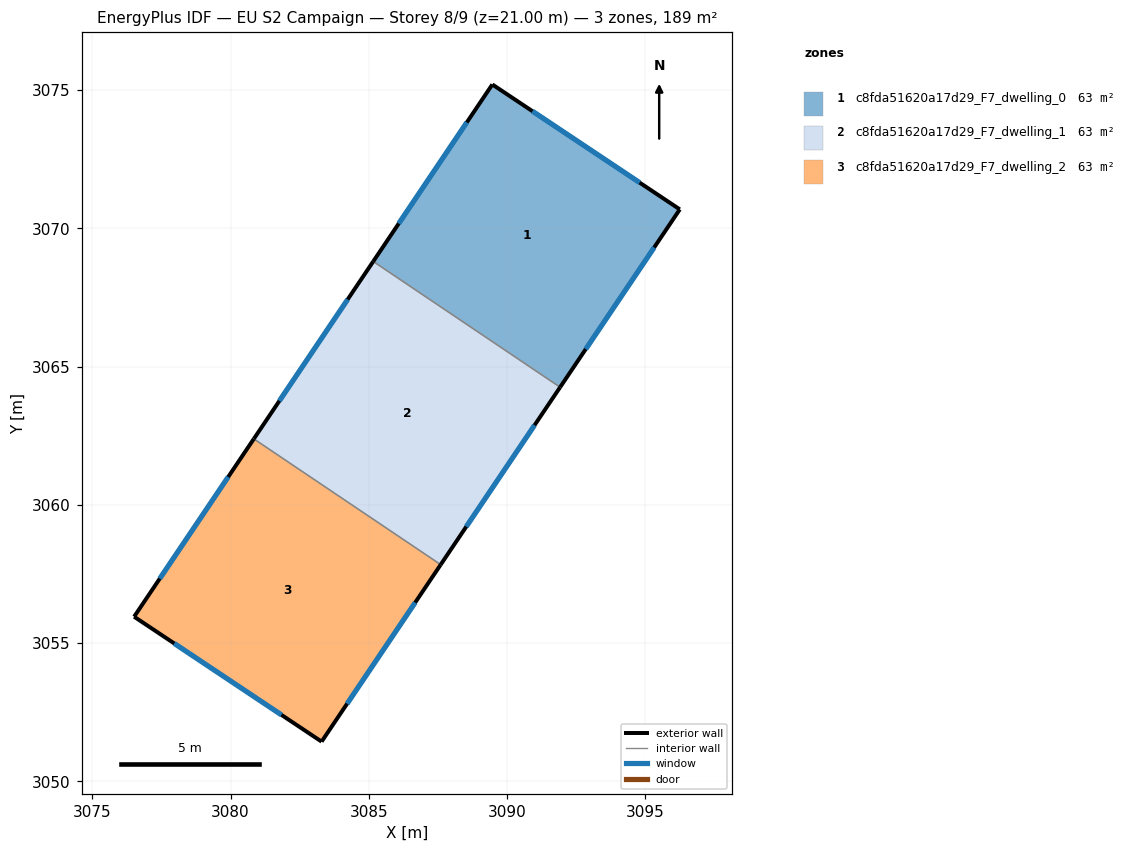
=== STOREY PLAN SPEC (per zone: floor XY polygon, exterior-wall plan segments, windows/doors) ===
zone 1: c8fda51620a17d29_F7_dwelling_0  (63.0 m²)
  floor: (3096.25, 3070.69) (3091.92, 3064.26) (3085.16, 3068.81) (3089.47, 3075.21)
  exterior wall: (3089.47, 3075.21) – (3085.16, 3068.81)  [7.7 m]
    window: (3088.54, 3073.84) – (3086.08, 3070.18)  [7.6 m²]
  exterior wall: (3096.25, 3070.69) – (3089.47, 3075.21)  [8.1 m]
    window: (3094.79, 3071.66) – (3090.92, 3074.24)  [8.0 m²]
  exterior wall: (3091.92, 3064.26) – (3096.25, 3070.69)  [7.8 m]
    window: (3092.85, 3065.64) – (3095.32, 3069.31)  [7.6 m²]
  interior walls: 1
zone 2: c8fda51620a17d29_F7_dwelling_1  (63.0 m²)
  floor: (3091.92, 3064.26) (3087.60, 3057.84) (3080.84, 3062.39) (3085.16, 3068.81)
  exterior wall: (3087.60, 3057.84) – (3091.92, 3064.26)  [7.7 m]
    window: (3088.52, 3059.22) – (3090.99, 3062.88)  [7.6 m²]
  exterior wall: (3085.16, 3068.81) – (3080.84, 3062.39)  [7.7 m]
    window: (3084.23, 3067.43) – (3081.77, 3063.76)  [7.6 m²]
  interior walls: 2
zone 3: c8fda51620a17d29_F7_dwelling_2  (63.0 m²)
  floor: (3087.60, 3057.84) (3083.29, 3051.44) (3076.51, 3055.96) (3080.84, 3062.39)
  exterior wall: (3083.29, 3051.44) – (3087.60, 3057.84)  [7.7 m]
    window: (3084.21, 3052.81) – (3086.68, 3056.47)  [7.6 m²]
  exterior wall: (3076.51, 3055.96) – (3083.29, 3051.44)  [8.1 m]
    window: (3077.96, 3054.99) – (3081.84, 3052.41)  [8.0 m²]
  exterior wall: (3080.84, 3062.39) – (3076.51, 3055.96)  [7.8 m]
    window: (3079.91, 3061.01) – (3077.44, 3057.34)  [7.6 m²]
  interior walls: 1

=== DERIVED (storey summary) ===
Building: EU S2 Campaign
Storey: 8 of 9  (floor level z = 21.00 m)
Storey gross floor area: 189.0 m²
Zones on this storey: 3
  - c8fda51620a17d29_F7_dwelling_0: floor 63.0 m²; exterior wall 23.6 m (70.8 m²); 3 window(s) 23.1 m²; WWR 32.7%
  - c8fda51620a17d29_F7_dwelling_1: floor 63.0 m²; exterior wall 15.5 m (46.4 m²); 2 window(s) 15.2 m²; WWR 32.7%
  - c8fda51620a17d29_F7_dwelling_2: floor 63.0 m²; exterior wall 23.6 m (70.8 m²); 3 window(s) 23.1 m²; WWR 32.7%
Zone adjacency (shared interzone walls):
  - c8fda51620a17d29_F7_dwelling_0 ↔ c8fda51620a17d29_F7_dwelling_1
  - c8fda51620a17d29_F7_dwelling_1 ↔ c8fda51620a17d29_F7_dwelling_2